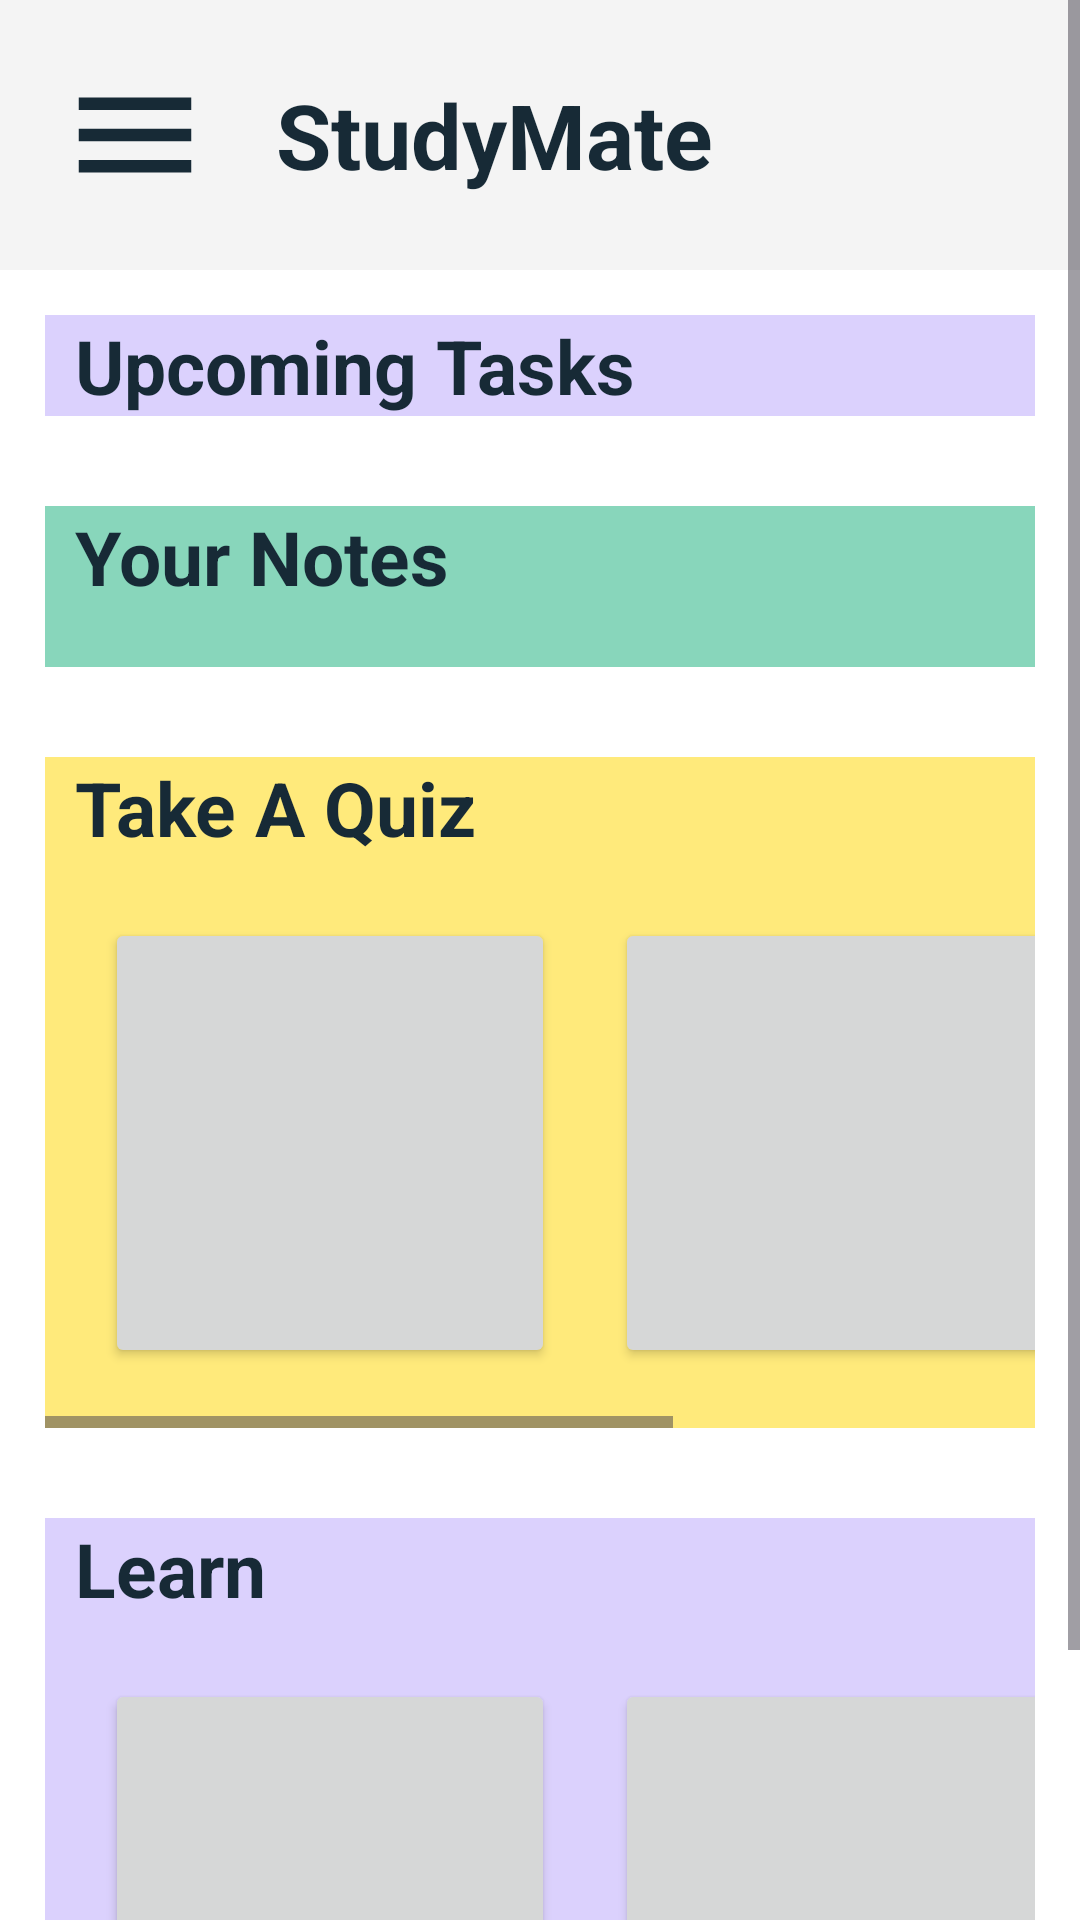

Here is an Android app screen rendered from its layout file. Give the layout XML and the strings, colors and styles it references.
<!-- AndroidManifest.xml: application theme Theme.HomePage -->
<!-- res/layout/activity_main.xml -->
<?xml version="1.0" encoding="utf-8"?>
<androidx.drawerlayout.widget.DrawerLayout xmlns:android="http://schemas.android.com/apk/res/android"
    xmlns:app="http://schemas.android.com/apk/res-auto"
    xmlns:tools="http://schemas.android.com/tools"
    android:id="@+id/drawer_layout"
    android:layout_width="match_parent"
    android:layout_height="match_parent"
    tools:context=".MainActivity">

    <ScrollView
        android:layout_width="match_parent"
        android:layout_height="match_parent">

        <LinearLayout
            android:layout_width="match_parent"
            android:layout_height="match_parent"
            android:background="#ffffff"
            android:orientation="vertical">

            <include layout="@layout/toolbar" />

            <LinearLayout
                android:id="@+id/tasks_view"
                android:layout_width="match_parent"
                android:layout_height="wrap_content"
                android:layout_margin="15dp"
                android:background="#BFCFC2FC"
                android:orientation="vertical">

                <TextView
                    android:layout_width="match_parent"
                    android:layout_height="wrap_content"
                    android:paddingStart="10dp"
                    android:text="Upcoming Tasks"
                    android:textColor="#172a36"
                    android:textSize="25sp"
                    android:textStyle="bold" />


                <androidx.recyclerview.widget.RecyclerView
                    android:id="@+id/recyclerView"
                    android:layout_width="wrap_content"
                    android:layout_height="wrap_content"
                    android:foregroundGravity="center_vertical"
                    android:orientation="horizontal"
                    android:scrollbars="horizontal"
                    app:reverseLayout="false" />

            </LinearLayout>

            <LinearLayout
                android:id="@+id/notes_view"
                android:layout_width="match_parent"
                android:layout_height="wrap_content"
                android:layout_margin="15dp"
                android:background="#BF61C8A4"
                android:orientation="vertical">

                <TextView
                    android:layout_width="match_parent"
                    android:layout_height="wrap_content"
                    android:paddingStart="10dp"
                    android:text="Your Notes"
                    android:textColor="#172a36"
                    android:textSize="25sp"
                    android:textStyle="bold" />


                <androidx.recyclerview.widget.RecyclerView
                    android:id="@+id/recyclerViewNotes"
                    android:layout_width="wrap_content"
                    android:layout_height="wrap_content"
                    android:foregroundGravity="center_vertical"
                    android:orientation="horizontal"
                    android:padding="10dp"
                    android:scrollbars="horizontal"
                    app:reverseLayout="false" />
            </LinearLayout>


            <LinearLayout
                android:id="@+id/quiz_view"
                android:layout_width="match_parent"
                android:layout_height="wrap_content"
                android:layout_margin="15dp"
                android:background="#FFEA7B"
                android:orientation="vertical">

                <TextView
                    android:layout_width="match_parent"
                    android:layout_height="wrap_content"
                    android:paddingStart="10dp"
                    android:text="Take A Quiz"
                    android:textColor="#172a36"
                    android:textSize="25sp"
                    android:textStyle="bold" />

                <HorizontalScrollView
                    android:layout_width="match_parent"
                    android:layout_height="match_parent">

                    <LinearLayout
                        android:layout_width="wrap_content"
                        android:layout_height="match_parent"
                        android:layout_margin="10dp"
                        android:orientation="horizontal">

                        <Button
                            android:id="@+id/cn_quiz"
                            android:layout_width="150dp"
                            android:layout_height="150dp"
                            android:layout_margin="10dp"
                            android:foreground="@drawable/cn_img"
                            android:onClick="showAlertDialogButtonClicked"
                            android:padding="10dp"
                            android:textSize="20sp"
                            app:cornerRadius="15dp"></Button>

                        <Button
                            android:id="@+id/oops_quiz"
                            android:layout_width="150dp"
                            android:layout_height="150dp"
                            android:layout_margin="10dp"
                            android:foreground="@drawable/oops_img"
                            android:onClick="showAlertDialogButtonClicked"
                            android:padding="10dp"
                            android:textSize="20sp"></Button>

                        <Button
                            android:id="@+id/daa_quiz"
                            android:layout_width="150dp"
                            android:layout_height="150dp"
                            android:layout_margin="10dp"
                            android:foreground="@drawable/daa_img"
                            android:onClick="showAlertDialogButtonClicked"
                            android:padding="10dp"
                            android:textSize="20sp"
                            app:cornerRadius="15dp"></Button>
                    </LinearLayout>
                </HorizontalScrollView>
            </LinearLayout>


            <LinearLayout
                android:id="@+id/learn_view"
                android:layout_width="match_parent"
                android:layout_height="wrap_content"
                android:layout_margin="15dp"
                android:background="#BFCFC2FC"
                android:orientation="vertical">

                <TextView
                    android:layout_width="match_parent"
                    android:layout_height="wrap_content"
                    android:paddingStart="10dp"
                    android:text="Learn"
                    android:textColor="#172a36"
                    android:textSize="25sp"
                    android:textStyle="bold" />

                <HorizontalScrollView
                    android:layout_width="match_parent"
                    android:layout_height="match_parent">

                    <LinearLayout
                        android:layout_width="wrap_content"
                        android:layout_height="match_parent"
                        android:layout_margin="10dp"
                        android:orientation="horizontal">

                        <Button
                            android:id="@+id/cn_learn"
                            android:layout_width="150dp"
                            android:layout_height="150dp"
                            android:layout_margin="10dp"
                            android:foreground="@drawable/cn_img"
                            android:padding="10dp"
                            android:textSize="20sp"

                            app:cornerRadius="15dp"></Button>

                        <Button
                            android:id="@+id/dsa_learn"
                            android:layout_width="150dp"
                            android:layout_height="150dp"
                            android:layout_margin="10dp"
                            android:foreground="@drawable/dsa_img"
                            android:padding="10dp"
                            android:textSize="20sp"
                            app:cornerRadius="15dp"></Button>

                        <Button
                            android:id="@+id/daa_learn"
                            android:layout_width="150dp"
                            android:layout_height="150dp"
                            android:layout_margin="10dp"
                            android:foreground="@drawable/daa_img"
                            android:padding="10dp"
                            android:textSize="20sp"
                            app:cornerRadius="15dp"></Button>
                    </LinearLayout>
                </HorizontalScrollView>
            </LinearLayout>
        </LinearLayout>
    </ScrollView>

    <RelativeLayout
        android:layout_width="300dp"
        android:layout_height="match_parent"
        android:layout_gravity="start">

        <include layout="@layout/nav_drawer" />

    </RelativeLayout>


</androidx.drawerlayout.widget.DrawerLayout>
<!-- res/layout/toolbar.xml (included above) -->
<?xml version="1.0" encoding="utf-8"?>
<LinearLayout xmlns:android="http://schemas.android.com/apk/res/android"
    android:id="@+id/toolbar"
    android:layout_width="match_parent"
    android:layout_height="wrap_content"
    android:background="#f4f4f4"
    android:gravity="center_vertical"
    android:orientation="horizontal"
    android:padding="20dp">
    
    <ImageView
        android:layout_width="50dp"
        android:layout_height="50dp"
        android:id="@+id/menu"
        android:src="@drawable/baseline_menu_24"/>

    <TextView
        android:layout_width="0dp"
        android:layout_height="wrap_content"
        android:layout_weight="1"
        android:text="StudyMate"
        android:textSize="30sp"
        android:textStyle="bold"
        android:layout_marginStart="22dp"
        android:textColor="#172a36"/>



</LinearLayout>
<!-- res/layout/nav_drawer.xml (included above) -->
<?xml version="1.0" encoding="utf-8"?>
<LinearLayout xmlns:android="http://schemas.android.com/apk/res/android"
    xmlns:app="http://schemas.android.com/apk/res-auto"
    android:orientation="vertical"
    android:background="#d1d2d4"
    android:layout_width="match_parent"
    android:layout_height="match_parent">

    <LinearLayout
        android:layout_width="match_parent"
        android:layout_height="176dp"
        android:orientation="vertical"
        android:gravity="bottom"
        android:padding="16dp"
        android:background="#f4f4f4">

        <ImageView
            android:layout_width="50dp"
            android:layout_height="50dp"
            app:srcCompat="@drawable/baseline_person_24" />

        <TextView
            android:id="@+id/user_details"
            android:layout_width="wrap_content"
            android:layout_height="wrap_content"
            android:text=""
            android:textColor="#1f2b1a"
            android:textSize="14sp"/>

        <TextView
            android:layout_width="wrap_content"
            android:layout_height="wrap_content"
            android:text="StudyMate"
            android:textStyle="bold"
            android:textColor="#172a36"
            android:textSize="24sp"/>



    </LinearLayout>

    <LinearLayout
        android:layout_width="wrap_content"
        android:layout_height="wrap_content"
        android:id="@+id/home"
        android:layout_marginStart="12dp"
        android:layout_marginTop="12dp"
        android:orientation="horizontal">

        <TextView
            android:layout_width="384dp"
            android:layout_height="wrap_content"
            android:text="Home"
            android:textColor="#172a36"
            android:textSize="24dp" />

    </LinearLayout>

    <LinearLayout
        android:layout_width="wrap_content"
        android:layout_height="wrap_content"
        android:id="@+id/quiz"
        android:layout_marginStart="12dp"
        android:layout_marginTop="12dp"
        android:orientation="horizontal">

        <TextView
            android:layout_width="388dp"
            android:layout_height="wrap_content"
            android:text="Quiz"
            android:textColor="#172a36"
            android:textSize="24dp" />


    </LinearLayout>

    <LinearLayout
        android:layout_width="wrap_content"
        android:layout_height="wrap_content"
        android:id="@+id/task"
        android:layout_marginStart="12dp"
        android:layout_marginTop="12dp"
        android:orientation="horizontal">

        <TextView
            android:layout_width="386dp"
            android:layout_height="wrap_content"
            android:text="Tasks"
            android:textColor="#172a36"
            android:textSize="24dp" />

    </LinearLayout>

    <LinearLayout
        android:layout_width="wrap_content"
        android:layout_height="wrap_content"
        android:id="@+id/notes"
        android:layout_marginStart="12dp"
        android:layout_marginTop="12dp"
        android:orientation="horizontal">

        <TextView
            android:layout_width="388dp"
            android:layout_height="wrap_content"
            android:text="Notes"
            android:textColor="#172a36"
            android:textSize="24dp" />


    </LinearLayout>

    <LinearLayout
        android:layout_width="wrap_content"
        android:layout_height="wrap_content"
        android:id="@+id/learn"
        android:layout_marginStart="12dp"
        android:layout_marginTop="12dp"
        android:orientation="horizontal">

        <TextView
            android:layout_width="388dp"
            android:layout_height="wrap_content"
            android:text="Learn"
            android:textColor="#172a36"
            android:textSize="24dp" />


    </LinearLayout>

    <LinearLayout
        android:layout_width="wrap_content"
        android:layout_height="wrap_content"
        android:id="@+id/flashcards"
        android:layout_marginStart="12dp"
        android:layout_marginTop="12dp"
        android:orientation="horizontal">

        <TextView
            android:layout_width="388dp"
            android:layout_height="wrap_content"
            android:text="Flashcards"
            android:textColor="#172a36"
            android:textSize="24dp" />


    </LinearLayout>

    <View
        android:layout_width="match_parent"
        android:layout_height="1dp"
        android:layout_marginTop="12dp"
        android:background="#1f2b1a"/>

    <LinearLayout
        android:layout_width="wrap_content"
        android:layout_height="wrap_content"
        android:id="@+id/logout_linear_layout"
        android:layout_marginStart="12dp"
        android:layout_marginTop="12dp"
        android:orientation="horizontal">

        <TextView
            android:id="@+id/logout"
            android:layout_width="400dp"
            android:layout_height="40dp"
            android:text="Logout"
            android:textColor="#172a36"
            android:textSize="20dp" />

    </LinearLayout>


</LinearLayout>
<!-- resources referenced by this layout -->
<resources>
  <!-- drawable baseline_menu_24 (drawable) -->
  <vector android:height="24dp" android:tint="#172a36"
      android:viewportHeight="24" android:viewportWidth="24"
      android:width="24dp" xmlns:android="http://schemas.android.com/apk/res/android">
      <path android:fillColor="@android:color/white" android:pathData="M3,18h18v-2L3,16v2zM3,13h18v-2L3,11v2zM3,6v2h18L21,6L3,6z"/>
  </vector>
  <!-- drawable baseline_person_24 (drawable) -->
  <vector android:height="24dp" android:tint="#172a36"
      android:viewportHeight="24" android:viewportWidth="24"
      android:width="24dp" xmlns:android="http://schemas.android.com/apk/res/android">
      <path android:fillColor="@android:color/white" android:pathData="M12,12c2.21,0 4,-1.79 4,-4s-1.79,-4 -4,-4 -4,1.79 -4,4 1.79,4 4,4zM12,14c-2.67,0 -8,1.34 -8,4v2h16v-2c0,-2.66 -5.33,-4 -8,-4z"/>
  </vector>
  <!-- drawable cn_img: jpg bitmap (drawable, 49673 bytes) -->
  <!-- drawable daa_img: jpg bitmap (drawable, 81460 bytes) -->
  <!-- drawable dsa_img: jpg bitmap (drawable, 6071 bytes) -->
  <!-- drawable oops_img: jpg bitmap (drawable, 4237 bytes) -->
  <style name="Theme.HomePage" parent="Base.Theme.HomePage" />
  <style name="Base.Theme.HomePage" parent="Theme.Material3.DayNight.NoActionBar">
          
          
      </style>
</resources>
